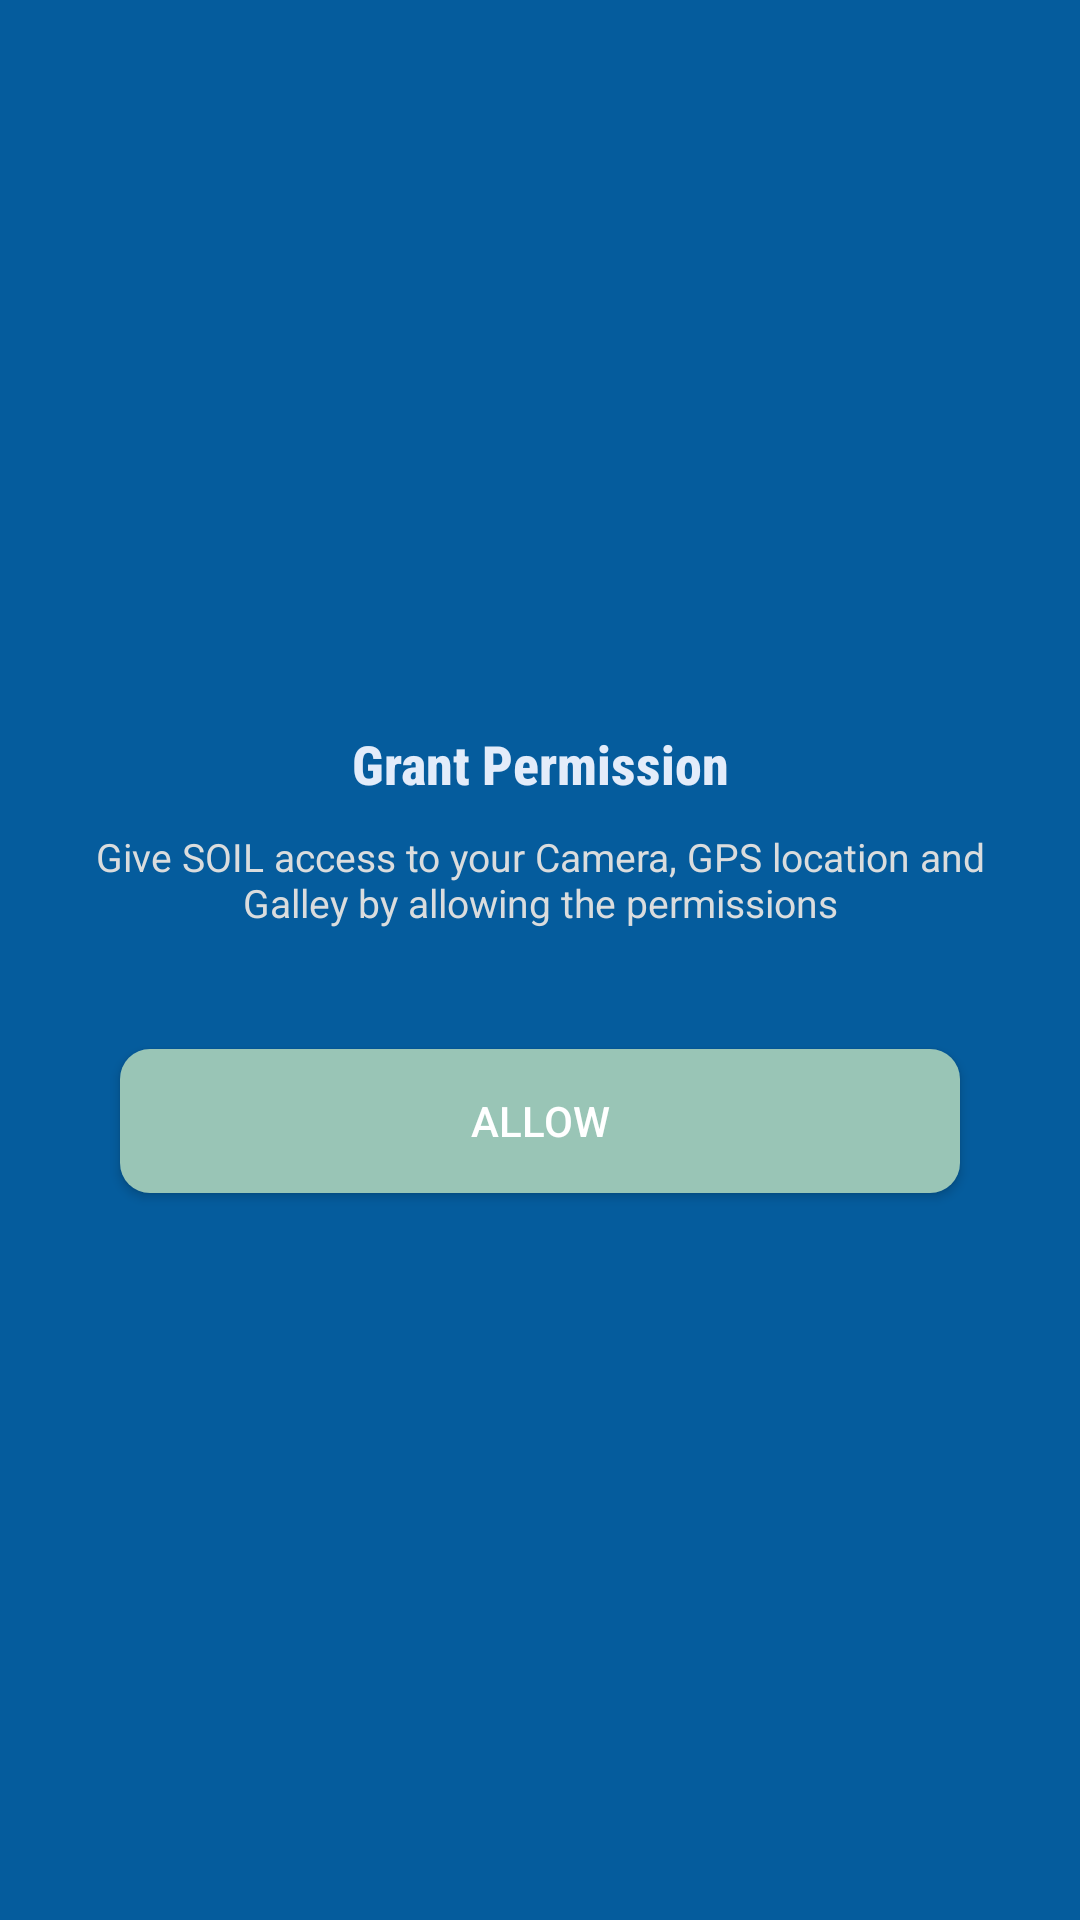

Layout XML and referenced resources for this Android screen:
<!-- AndroidManifest.xml: application theme AppTheme -->
<!-- res/layout/activity_permissions.xml -->
<?xml version="1.0" encoding="utf-8"?>
<RelativeLayout xmlns:android="http://schemas.android.com/apk/res/android"
    xmlns:app="http://schemas.android.com/apk/res-auto"
    xmlns:tools="http://schemas.android.com/tools"
    android:layout_width="match_parent"
    android:layout_height="match_parent"
    android:background="@color/blue_main"
    tools:context=".Activities.PermissionsActivity">

    <LinearLayout
        android:layout_width="match_parent"
        android:layout_height="wrap_content"
        android:orientation="vertical"
        android:padding="20dp"
        android:gravity="center"
        android:layout_centerInParent="true">

        <TextView
            android:layout_width="match_parent"
            android:layout_height="wrap_content"
            android:text="Grant Permission"
            android:textColor="#E3ECFA"
            android:gravity="center"
            android:layout_marginTop="10dp"
            android:textStyle="bold"
            android:textSize="18sp"
            android:fontFamily="sans-serif-condensed-medium"/>

        <TextView
            android:layout_marginTop="10dp"
            android:layout_width="match_parent"
            android:layout_height="wrap_content"
            android:text="Give SOIL access to your Camera, GPS location and Galley by allowing the permissions"
            android:textColor="@color/softGray"
            android:gravity="center"
            android:textSize="13sp"/>

        <Button
            android:id="@+id/allow"
            android:layout_width="match_parent"
            android:layout_height="wrap_content"
            android:layout_marginStart="20dp"
            android:layout_marginEnd="20dp"
            android:layout_marginTop="40dp"
            android:layout_marginBottom="10dp"
            android:text="Allow"
            android:textColor="@color/white"
            android:background="@drawable/secondarybtn" />

    </LinearLayout>

</RelativeLayout>
<!-- resources referenced by this layout -->
<resources>
  <color name="blue_main">#055C9D</color>
  <color name="softGray">#DADCDD</color>
  <color name="white">#FFFFFF</color>
  <!-- drawable secondarybtn (drawable-v24) -->
  <?xml version="1.0" encoding="utf-8"?>
  <selector xmlns:android="http://schemas.android.com/apk/res/android">
  
      <item>
          <shape>
              <solid android:color="@color/gray_2" />
              <corners android:radius="10dp"/>
          </shape>
      </item>
  
  </selector>
  <style name="AppTheme" parent="Theme.AppCompat.Light.NoActionBar">
          
          <item name="colorPrimary">@color/blue_main</item>
          <item name="colorPrimaryDark">@color/blue_main</item>
          <item name="colorAccent">@color/blue_light</item>
          <item name="android:windowBackground">@color/white</item>
      </style>
  <color name="gray_2">#99C5B6</color>
  <color name="blue_light">#0E86D4</color>
</resources>
